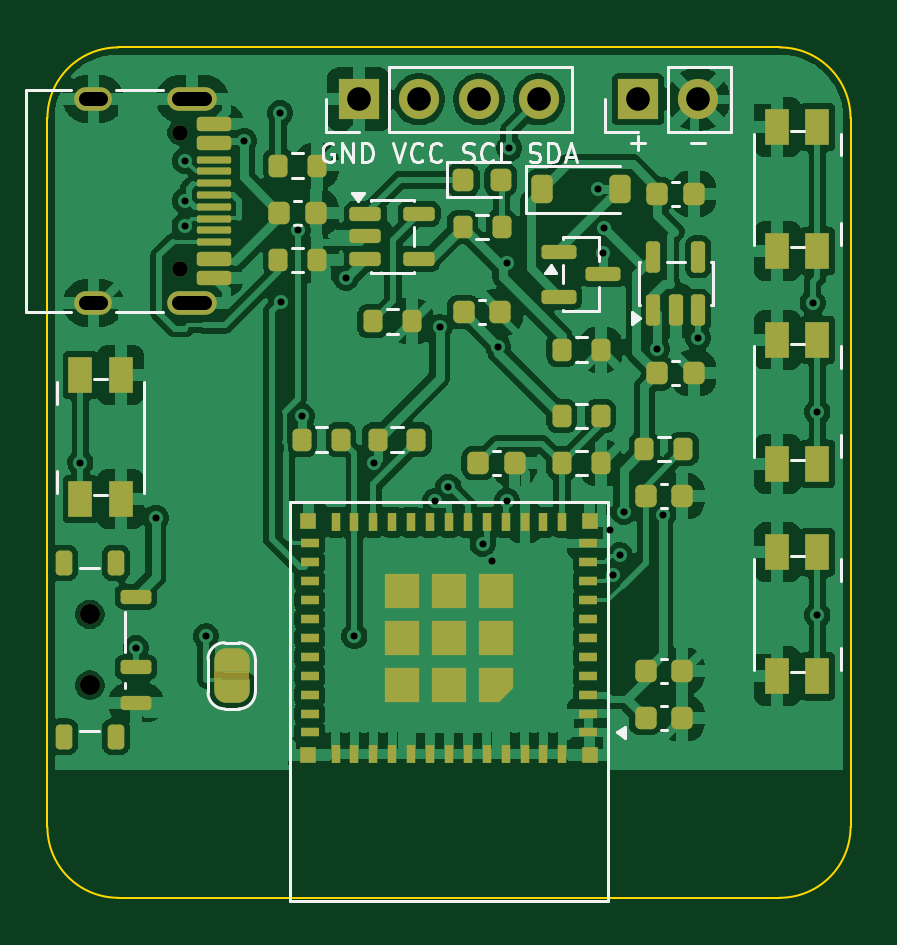
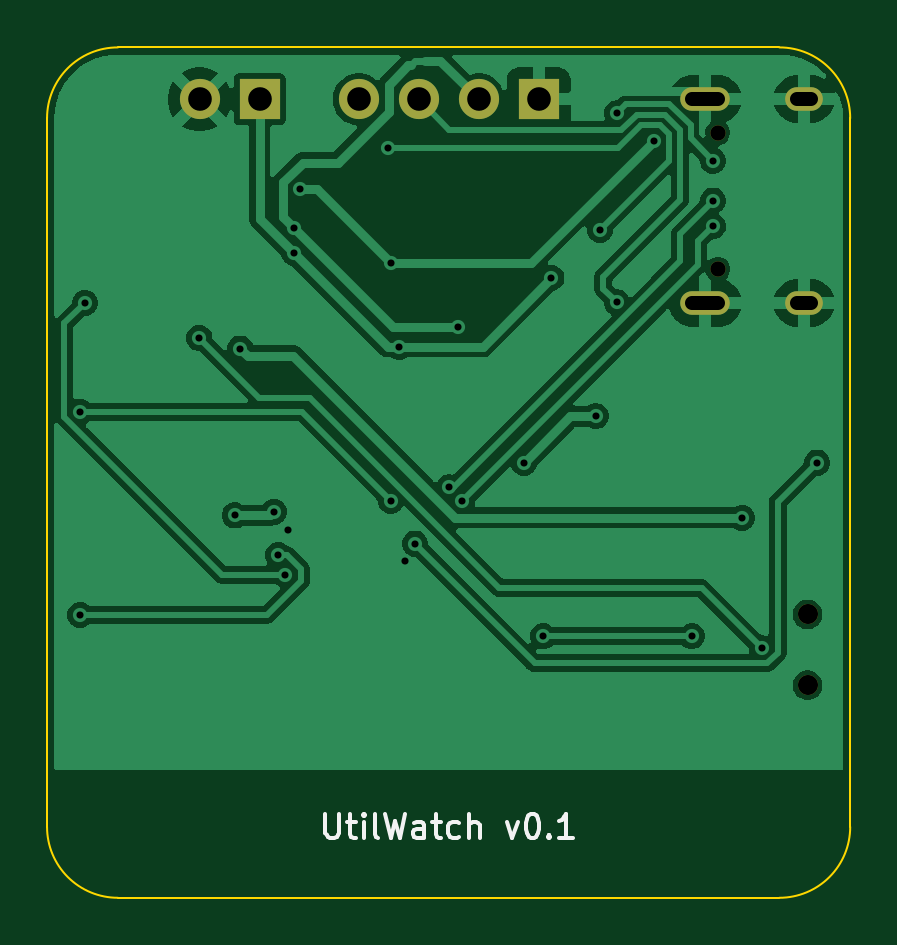
Circuit board: 10 layer files. Board 34.0 x 36.0 mm.
- bottom_copper: utilwatch-B_Cu.gbl (58007 bytes)
- bottom_mask: utilwatch-B_Mask.gbs (1083 bytes)
- paste: utilwatch-B_Paste.gbp (454 bytes)
- bottom_silk: utilwatch-B_Silkscreen.gbo (5471 bytes)
- outline: utilwatch-Edge_Cuts.gm1 (846 bytes)
- top_copper: utilwatch-F_Cu.gtl (180019 bytes)
- top_mask: utilwatch-F_Mask.gts (10153 bytes)
- paste: utilwatch-F_Paste.gtp (8300 bytes)
- top_silk: utilwatch-F_Silkscreen.gto (14947 bytes)
- drill: utilwatch.drl (1510 bytes)

=== bottom_copper: utilwatch-B_Cu.gbl (58007 bytes, source omitted) ===
=== bottom_mask: utilwatch-B_Mask.gbs ===
%TF.GenerationSoftware,KiCad,Pcbnew,10.0.8*%
%TF.CreationDate,2026-10-31T19:36:22+05:30*%
%TF.ProjectId,utilwatch,7574696c-7761-4746-9368-2e6b69636164,rev?*%
%TF.SameCoordinates,Original*%
%TF.FileFunction,Soldermask,Bot*%
%TF.FilePolarity,Negative*%
%FSLAX46Y46*%
G04 Gerber Fmt 4.6, Leading zero omitted, Abs format (unit mm)*
G04 Created by KiCad (PCBNEW 10.0.8) date 2026-10-31 19:36:22*
%MOMM*%
%LPD*%
G01*
G04 APERTURE LIST*
%ADD10R,1.700000X1.700000*%
%ADD11C,1.700000*%
%ADD12C,0.850000*%
%ADD13C,0.650000*%
%ADD14O,2.100000X1.000000*%
%ADD15O,1.600000X1.000000*%
G04 APERTURE END LIST*
D10*
%TO.C,J3*%
X113190000Y-102200000D03*
D11*
X115730000Y-102200000D03*
X118270000Y-102200000D03*
X120810000Y-102200000D03*
%TD*%
D12*
%TO.C,SW1*%
X101800000Y-124000000D03*
X101800000Y-127000000D03*
%TD*%
D10*
%TO.C,J2*%
X125000000Y-102200000D03*
D11*
X127540000Y-102200000D03*
%TD*%
D13*
%TO.C,J1*%
X105600000Y-103610000D03*
X105600000Y-109390000D03*
D14*
X106130000Y-102180000D03*
D15*
X101950000Y-102180000D03*
D14*
X106130000Y-110820000D03*
D15*
X101950000Y-110820000D03*
%TD*%
M02*

=== paste: utilwatch-B_Paste.gbp ===
%TF.GenerationSoftware,KiCad,Pcbnew,10.0.8*%
%TF.CreationDate,2026-10-31T19:36:22+05:30*%
%TF.ProjectId,utilwatch,7574696c-7761-4746-9368-2e6b69636164,rev?*%
%TF.SameCoordinates,Original*%
%TF.FileFunction,Paste,Bot*%
%TF.FilePolarity,Positive*%
%FSLAX46Y46*%
G04 Gerber Fmt 4.6, Leading zero omitted, Abs format (unit mm)*
G04 Created by KiCad (PCBNEW 10.0.8) date 2026-10-31 19:36:22*
%MOMM*%
%LPD*%
G01*
G04 APERTURE LIST*
G04 APERTURE END LIST*
M02*

=== bottom_silk: utilwatch-B_Silkscreen.gbo ===
%TF.GenerationSoftware,KiCad,Pcbnew,10.0.8*%
%TF.CreationDate,2026-10-31T19:36:22+05:30*%
%TF.ProjectId,utilwatch,7574696c-7761-4746-9368-2e6b69636164,rev?*%
%TF.SameCoordinates,Original*%
%TF.FileFunction,Legend,Bot*%
%TF.FilePolarity,Positive*%
%FSLAX46Y46*%
G04 Gerber Fmt 4.6, Leading zero omitted, Abs format (unit mm)*
G04 Created by KiCad (PCBNEW 10.0.8) date 2026-10-31 19:36:22*
%MOMM*%
%LPD*%
G01*
G04 APERTURE LIST*
%ADD10C,0.150000*%
G04 APERTURE END LIST*
D10*
X122214285Y-132454819D02*
X122214285Y-133264342D01*
X122214285Y-133264342D02*
X122166666Y-133359580D01*
X122166666Y-133359580D02*
X122119047Y-133407200D01*
X122119047Y-133407200D02*
X122023809Y-133454819D01*
X122023809Y-133454819D02*
X121833333Y-133454819D01*
X121833333Y-133454819D02*
X121738095Y-133407200D01*
X121738095Y-133407200D02*
X121690476Y-133359580D01*
X121690476Y-133359580D02*
X121642857Y-133264342D01*
X121642857Y-133264342D02*
X121642857Y-132454819D01*
X121309523Y-132788152D02*
X120928571Y-132788152D01*
X121166666Y-132454819D02*
X121166666Y-133311961D01*
X121166666Y-133311961D02*
X121119047Y-133407200D01*
X121119047Y-133407200D02*
X121023809Y-133454819D01*
X121023809Y-133454819D02*
X120928571Y-133454819D01*
X120595237Y-133454819D02*
X120595237Y-132788152D01*
X120595237Y-132454819D02*
X120642856Y-132502438D01*
X120642856Y-132502438D02*
X120595237Y-132550057D01*
X120595237Y-132550057D02*
X120547618Y-132502438D01*
X120547618Y-132502438D02*
X120595237Y-132454819D01*
X120595237Y-132454819D02*
X120595237Y-132550057D01*
X119976190Y-133454819D02*
X120071428Y-133407200D01*
X120071428Y-133407200D02*
X120119047Y-133311961D01*
X120119047Y-133311961D02*
X120119047Y-132454819D01*
X119690475Y-132454819D02*
X119452380Y-133454819D01*
X119452380Y-133454819D02*
X119261904Y-132740533D01*
X119261904Y-132740533D02*
X119071428Y-133454819D01*
X119071428Y-133454819D02*
X118833333Y-132454819D01*
X118023809Y-133454819D02*
X118023809Y-132931009D01*
X118023809Y-132931009D02*
X118071428Y-132835771D01*
X118071428Y-132835771D02*
X118166666Y-132788152D01*
X118166666Y-132788152D02*
X118357142Y-132788152D01*
X118357142Y-132788152D02*
X118452380Y-132835771D01*
X118023809Y-133407200D02*
X118119047Y-133454819D01*
X118119047Y-133454819D02*
X118357142Y-133454819D01*
X118357142Y-133454819D02*
X118452380Y-133407200D01*
X118452380Y-133407200D02*
X118499999Y-133311961D01*
X118499999Y-133311961D02*
X118499999Y-133216723D01*
X118499999Y-133216723D02*
X118452380Y-133121485D01*
X118452380Y-133121485D02*
X118357142Y-133073866D01*
X118357142Y-133073866D02*
X118119047Y-133073866D01*
X118119047Y-133073866D02*
X118023809Y-133026247D01*
X117690475Y-132788152D02*
X117309523Y-132788152D01*
X117547618Y-132454819D02*
X117547618Y-133311961D01*
X117547618Y-133311961D02*
X117499999Y-133407200D01*
X117499999Y-133407200D02*
X117404761Y-133454819D01*
X117404761Y-133454819D02*
X117309523Y-133454819D01*
X116547618Y-133407200D02*
X116642856Y-133454819D01*
X116642856Y-133454819D02*
X116833332Y-133454819D01*
X116833332Y-133454819D02*
X116928570Y-133407200D01*
X116928570Y-133407200D02*
X116976189Y-133359580D01*
X116976189Y-133359580D02*
X117023808Y-133264342D01*
X117023808Y-133264342D02*
X117023808Y-132978628D01*
X117023808Y-132978628D02*
X116976189Y-132883390D01*
X116976189Y-132883390D02*
X116928570Y-132835771D01*
X116928570Y-132835771D02*
X116833332Y-132788152D01*
X116833332Y-132788152D02*
X116642856Y-132788152D01*
X116642856Y-132788152D02*
X116547618Y-132835771D01*
X116119046Y-133454819D02*
X116119046Y-132454819D01*
X115690475Y-133454819D02*
X115690475Y-132931009D01*
X115690475Y-132931009D02*
X115738094Y-132835771D01*
X115738094Y-132835771D02*
X115833332Y-132788152D01*
X115833332Y-132788152D02*
X115976189Y-132788152D01*
X115976189Y-132788152D02*
X116071427Y-132835771D01*
X116071427Y-132835771D02*
X116119046Y-132883390D01*
X114547617Y-132788152D02*
X114309522Y-133454819D01*
X114309522Y-133454819D02*
X114071427Y-132788152D01*
X113499998Y-132454819D02*
X113404760Y-132454819D01*
X113404760Y-132454819D02*
X113309522Y-132502438D01*
X113309522Y-132502438D02*
X113261903Y-132550057D01*
X113261903Y-132550057D02*
X113214284Y-132645295D01*
X113214284Y-132645295D02*
X113166665Y-132835771D01*
X113166665Y-132835771D02*
X113166665Y-133073866D01*
X113166665Y-133073866D02*
X113214284Y-133264342D01*
X113214284Y-133264342D02*
X113261903Y-133359580D01*
X113261903Y-133359580D02*
X113309522Y-133407200D01*
X113309522Y-133407200D02*
X113404760Y-133454819D01*
X113404760Y-133454819D02*
X113499998Y-133454819D01*
X113499998Y-133454819D02*
X113595236Y-133407200D01*
X113595236Y-133407200D02*
X113642855Y-133359580D01*
X113642855Y-133359580D02*
X113690474Y-133264342D01*
X113690474Y-133264342D02*
X113738093Y-133073866D01*
X113738093Y-133073866D02*
X113738093Y-132835771D01*
X113738093Y-132835771D02*
X113690474Y-132645295D01*
X113690474Y-132645295D02*
X113642855Y-132550057D01*
X113642855Y-132550057D02*
X113595236Y-132502438D01*
X113595236Y-132502438D02*
X113499998Y-132454819D01*
X112738093Y-133359580D02*
X112690474Y-133407200D01*
X112690474Y-133407200D02*
X112738093Y-133454819D01*
X112738093Y-133454819D02*
X112785712Y-133407200D01*
X112785712Y-133407200D02*
X112738093Y-133359580D01*
X112738093Y-133359580D02*
X112738093Y-133454819D01*
X111738094Y-133454819D02*
X112309522Y-133454819D01*
X112023808Y-133454819D02*
X112023808Y-132454819D01*
X112023808Y-132454819D02*
X112119046Y-132597676D01*
X112119046Y-132597676D02*
X112214284Y-132692914D01*
X112214284Y-132692914D02*
X112309522Y-132740533D01*
M02*

=== outline: utilwatch-Edge_Cuts.gm1 ===
%TF.GenerationSoftware,KiCad,Pcbnew,10.0.8*%
%TF.CreationDate,2026-10-31T19:36:22+05:30*%
%TF.ProjectId,utilwatch,7574696c-7761-4746-9368-2e6b69636164,rev?*%
%TF.SameCoordinates,Original*%
%TF.FileFunction,Profile,NP*%
%FSLAX46Y46*%
G04 Gerber Fmt 4.6, Leading zero omitted, Abs format (unit mm)*
G04 Created by KiCad (PCBNEW 10.0.8) date 2026-10-31 19:36:22*
%MOMM*%
%LPD*%
G01*
G04 APERTURE LIST*
%TA.AperFunction,Profile*%
%ADD10C,0.100000*%
%TD*%
G04 APERTURE END LIST*
D10*
X100000000Y-103000000D02*
X100000000Y-103000000D01*
G75*
G02*
X103000000Y-100000000I3000000J0D01*
G01*
X131000000Y-100000000D01*
G75*
G02*
X134000000Y-103000000I0J-3000000D01*
G01*
X134000000Y-133000000D01*
G75*
G02*
X131000000Y-136000000I-3000000J0D01*
G01*
X103000000Y-136000000D01*
G75*
G02*
X100000000Y-133000000I0J3000000D01*
G01*
X100000000Y-103000000D01*
M02*

=== top_copper: utilwatch-F_Cu.gtl (180019 bytes, source omitted) ===
=== top_mask: utilwatch-F_Mask.gts (10153 bytes, source withheld) ===
=== paste: utilwatch-F_Paste.gtp (8300 bytes, source withheld) ===
=== top_silk: utilwatch-F_Silkscreen.gto (14947 bytes, source omitted) ===
=== drill: utilwatch.drl ===
M48
; DRILL file KiCad 10.0.8 date 2026-10-31T19:36:22
; FORMAT={-:-/ absolute / metric / decimal}
; #@! TF.CreationDate,2026-10-31T19:36:22+05:30
; #@! TF.GenerationSoftware,Kicad,Pcbnew,10.0.8
; #@! TF.FileFunction,MixedPlating,1,2
FMAT,2
METRIC
; #@! TA.AperFunction,Plated,PTH,ViaDrill
T1C0.300
; #@! TA.AperFunction,Plated,PTH,ComponentDrill
T2C0.600
; #@! TA.AperFunction,Plated,PTH,ComponentDrill
T3C1.000
; #@! TA.AperFunction,NonPlated,NPTH,ComponentDrill
T4C0.650
; #@! TA.AperFunction,NonPlated,NPTH,ComponentDrill
T5C0.850
%
G90
G05
T1
X101.4Y-117.575
X103.75Y-125.425
X104.588Y-119.908
X105.809Y-107.572
X105.809Y-106.485
X105.817Y-104.795
X106.715Y-124.928
X108.322Y-103.951
X109.861Y-102.775
X109.883Y-110.793
X110.6Y-107.733
X110.775Y-115.618
X112.65Y-109.763
X113.0Y-124.928
X113.816Y-117.593
X116.426Y-119.196
X116.6Y-111.845
X116.978Y-118.614
X118.423Y-121.003
X118.826Y-121.749
X119.091Y-112.666
X119.444Y-109.14
X119.452Y-119.194
X119.547Y-104.276
X123.291Y-106.0
X123.537Y-108.706
X123.546Y-107.654
X123.818Y-120.418
X123.935Y-122.322
X124.221Y-121.486
X124.392Y-119.657
X125.812Y-112.75
X126.054Y-119.814
X127.55Y-112.309
X132.393Y-110.805
X132.6Y-115.423
X132.6Y-124.025
T3
X113.19Y-102.2
X115.73Y-102.2
X118.27Y-102.2
X120.81Y-102.2
X125.0Y-102.2
X127.54Y-102.2
T4
X105.6Y-103.61
X105.6Y-109.39
T5
X101.8Y-124.0
X101.8Y-127.0
T2
X102.25Y-102.18G85X101.65Y-102.18
G05
X102.25Y-110.82G85X101.65Y-110.82
G05
X106.68Y-102.18G85X105.58Y-102.18
G05
X106.68Y-110.82G85X105.58Y-110.82
G05
M30
